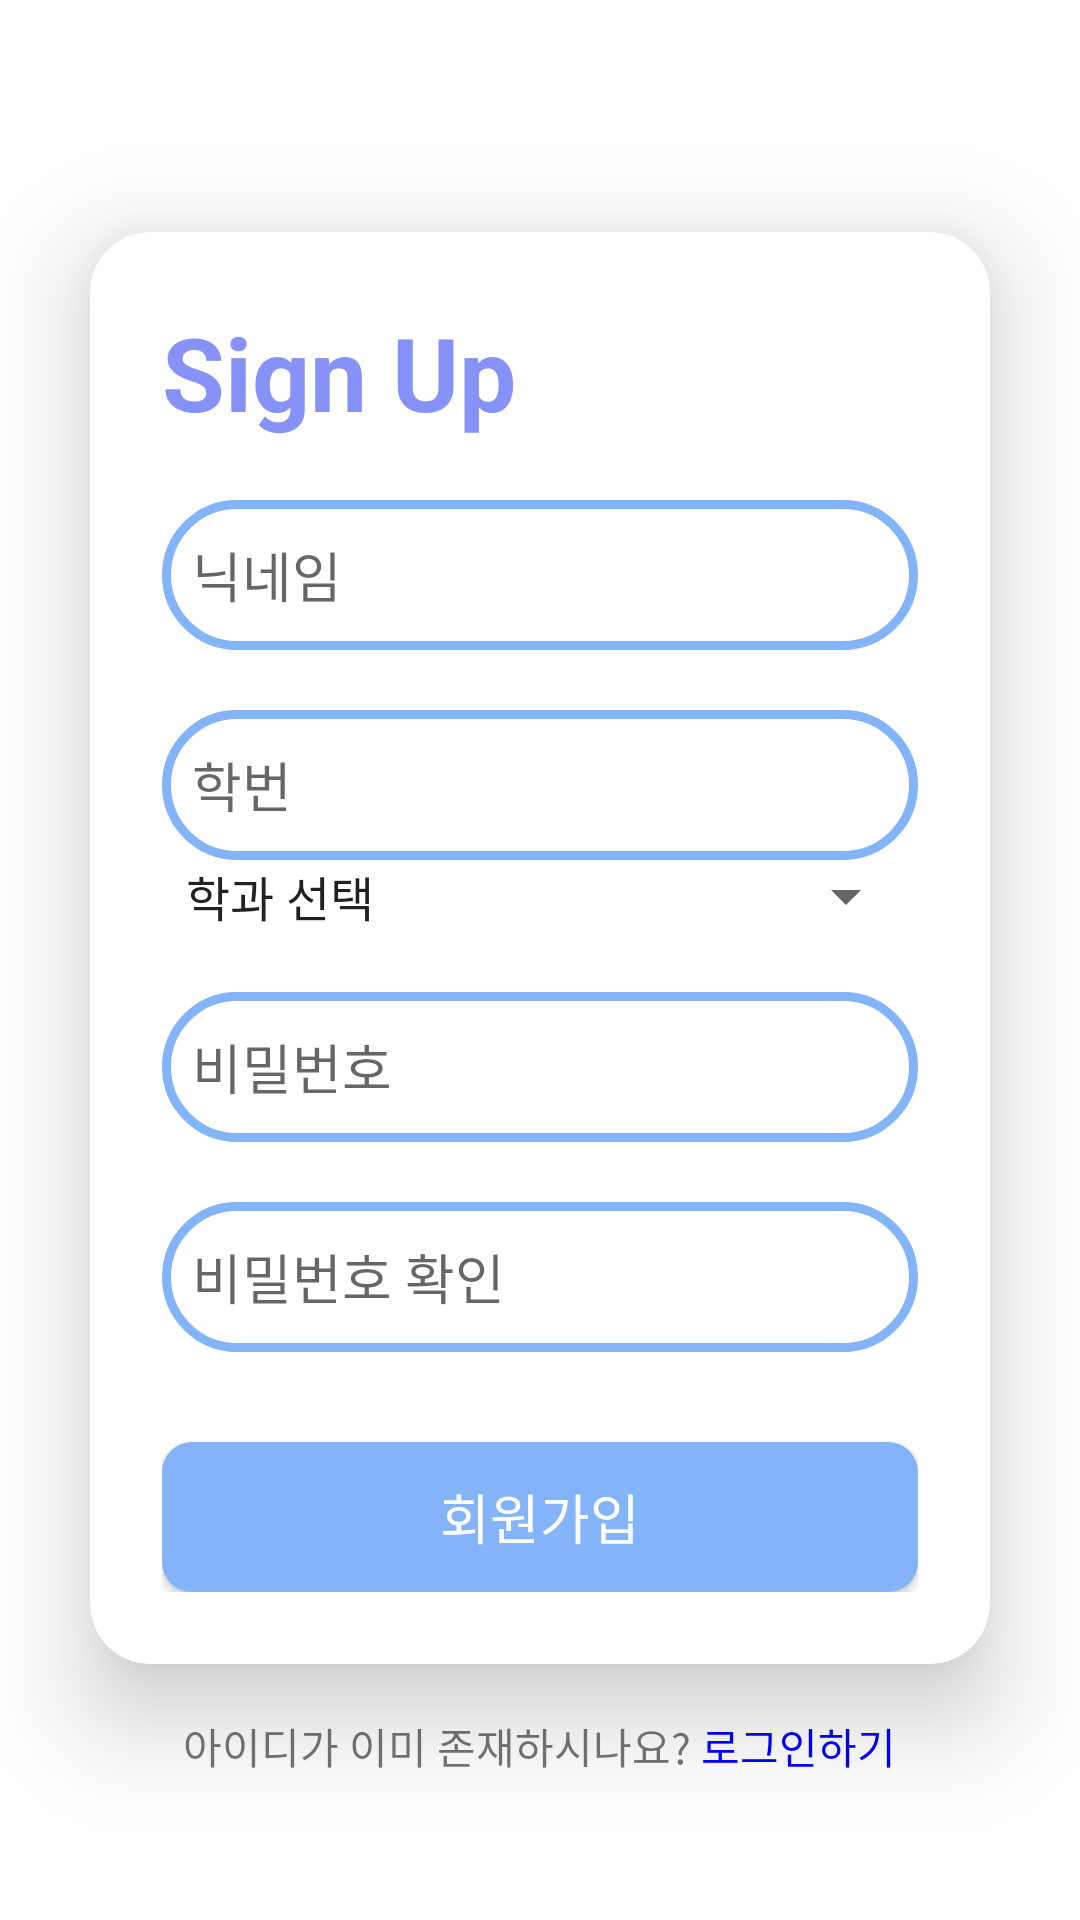

Write the Android layout XML for this screen, with the resource values it uses.
<!-- AndroidManifest.xml: application theme Theme.ITC_Football -->
<!-- res/layout/register_activity.xml -->
<?xml version="1.0" encoding="utf-8"?>
<LinearLayout xmlns:android="http://schemas.android.com/apk/res/android"
    xmlns:app="http://schemas.android.com/apk/res-auto"
    xmlns:tools="http://schemas.android.com/tools"
    android:layout_width="match_parent"
    android:layout_height="match_parent"
    android:background="#ffffff"
    android:gravity="center"
    android:orientation="vertical"
    tools:context=".view.RegisterActivity">


    <androidx.cardview.widget.CardView
        android:layout_width="match_parent"
        android:layout_height="wrap_content"
        android:layout_marginLeft="30dp"
        android:layout_marginTop="30dp"
        android:layout_marginRight="30dp"
        android:layout_marginBottom="17dp"
        android:background="@drawable/custom_edittext2"
        app:cardCornerRadius="20dp"
        app:cardElevation="20dp">

        <LinearLayout
            android:layout_width="match_parent"
            android:layout_height="wrap_content"
            android:layout_gravity="center_horizontal"
            android:orientation="vertical"
            android:padding="24dp">

            <TextView
                android:id="@+id/SignupText"
                android:layout_width="match_parent"
                android:layout_height="wrap_content"
                android:text="Sign Up"
                android:textColor="@color/purple"
                android:textSize="34sp"
                android:textStyle="bold" />


            <EditText
                android:id="@+id/reg_name"
                android:layout_width="match_parent"
                android:layout_height="50dp"
                android:layout_marginTop="20dp"
                android:background="@drawable/custom_edittext2"
                android:drawableLeft="@drawable/baseline_person_24"
                android:drawablePadding="8dp"
                android:hint="@string/name"
                android:padding="10dp" />

            <EditText
                android:id="@+id/reg_email"
                android:layout_width="match_parent"
                android:layout_height="50dp"
                android:layout_marginTop="20dp"
                android:background="@drawable/custom_edittext2"
                android:drawableLeft="@drawable/baseline_person_24"
                android:drawablePadding="8dp"
                android:hint="@string/email"
                android:padding="10dp" />


            <Spinner
                android:id="@+id/reg_dept"
                android:layout_width="match_parent"
                android:layout_height="wrap_content"
                android:entries="@array/departments"
                android:spinnerMode="dropdown" />

            <EditText
                android:id="@+id/reg_password"
                android:layout_width="match_parent"
                android:layout_height="50dp"
                android:layout_marginTop="20dp"
                android:background="@drawable/custom_edittext2"
                android:drawableLeft="@drawable/baseline_lock_24"
                android:drawablePadding="8dp"
                android:hint="@string/password"
                android:inputType="textPassword"
                android:padding="10dp" />

            <EditText
                android:id="@+id/reg_checkpassword"
                android:layout_width="match_parent"
                android:layout_height="50dp"
                android:layout_marginTop="20dp"
                android:background="@drawable/custom_edittext2"
                android:drawableLeft="@drawable/baseline_lock_24"
                android:drawablePadding="8dp"
                android:hint="@string/checkpassword"
                android:inputType="textPassword"
                android:padding="10dp" />


            <Button
                android:id="@+id/reg_btn"
                android:layout_width="match_parent"
                android:layout_height="50dp"
                android:layout_marginTop="30dp"
                android:background="@drawable/custom_button"
                android:text="@string/register"
                android:textColor="@android:color/white"
                android:textSize="18sp" />

        </LinearLayout>
    </androidx.cardview.widget.CardView>

    <LinearLayout
        android:layout_width="wrap_content"
        android:layout_height="wrap_content">

        <TextView
            android:layout_width="wrap_content"
            android:layout_height="wrap_content"
            android:text="아이디가 이미 존재하시나요?" />

        <TextView
            android:id="@+id/loginText"
            android:layout_width="wrap_content"
            android:layout_height="wrap_content"
            android:text=" 로그인하기"
            android:textColor="@color/blue" />
    </LinearLayout>

</LinearLayout>
<!-- resources referenced by this layout -->
<resources>
  <string-array name="departments">
          <item>학과 선택</item>
          <item>기계공학과</item>
          <item>기계설계공학과</item>
          <item>메카트로닉스공학과</item>
          <item>반도체기계정비학과</item>
          <item>조선기계공학과</item>
          <item>항공기계공학과</item>
          <item>자동차공학과</item>
          <item>전기공학과</item>
          <item>전자공학과</item>
          <item>컴퓨터정보공학과</item>
          <item>컴퓨터시스템공학과</item>
          <item>디지털마케팅공학과</item>
          <item>건설환경공학과</item>
          <item>공간정보빅데이터학과</item>
          <item>화학생명공학과</item>
          <item>재료공학과</item>
          <item>건축학과</item>
          <item>실내건축학과</item>
          <item>산업디자인학과</item>
          <item>패션디자인학과</item>
          <item>항공운항과</item>
          <item>항공경영학과</item>
          <item>관광경영학과</item>
          <item>경영비서학과</item>
          <item>호텔경영학과</item>
          <item>물류시스템학과</item>
          <item>스포츠헬스케어학과</item>
      </string-array>
  <color name="blue">#FF0000FF</color>
  <color name="purple">#8692f7</color>
  <!-- drawable custom_button (drawable) -->
  <?xml version="1.0" encoding="utf-8"?>
  <shape xmlns:android="http://schemas.android.com/apk/res/android">
      <corners android:radius="10dp" /> 
      <solid android:color="#83B4F9" /> 
  </shape>
  <!-- drawable custom_edittext2 (drawable) -->
  <?xml version="1.0" encoding="utf-8"?>
  <shape xmlns:android="http://schemas.android.com/apk/res/android"
      android:shape="rectangle">
  
      <stroke
          android:width="3dp"
          android:color="#83B4F9" />
      <corners
          android:radius="30dp" />
  
  </shape>
  <string name="checkpassword">비밀번호 확인</string>
  <string name="email">학번</string>
  <string name="name">닉네임</string>
  <string name="password">비밀번호</string>
  <string name="register">회원가입</string>
  <style name="Theme.ITC_Football" parent="Base.Theme.ITC_Football" />
  <style name="Base.Theme.ITC_Football" parent="Theme.AppCompat.Light.NoActionBar">
          
         <item name="colorPrimary">@color/white</item>
          <item name="colorPrimaryDark">@color/white</item>
          <item name="colorOnPrimary">@color/white</item>
          <item name="colorPrimaryVariant">@color/white</item>
          <item name="android:windowLightStatusBar">@color/black</item> 
  
  
      </style>
  <color name="white">#FFFFFFFF</color>
  <color name="black">#FF000000</color>
</resources>
